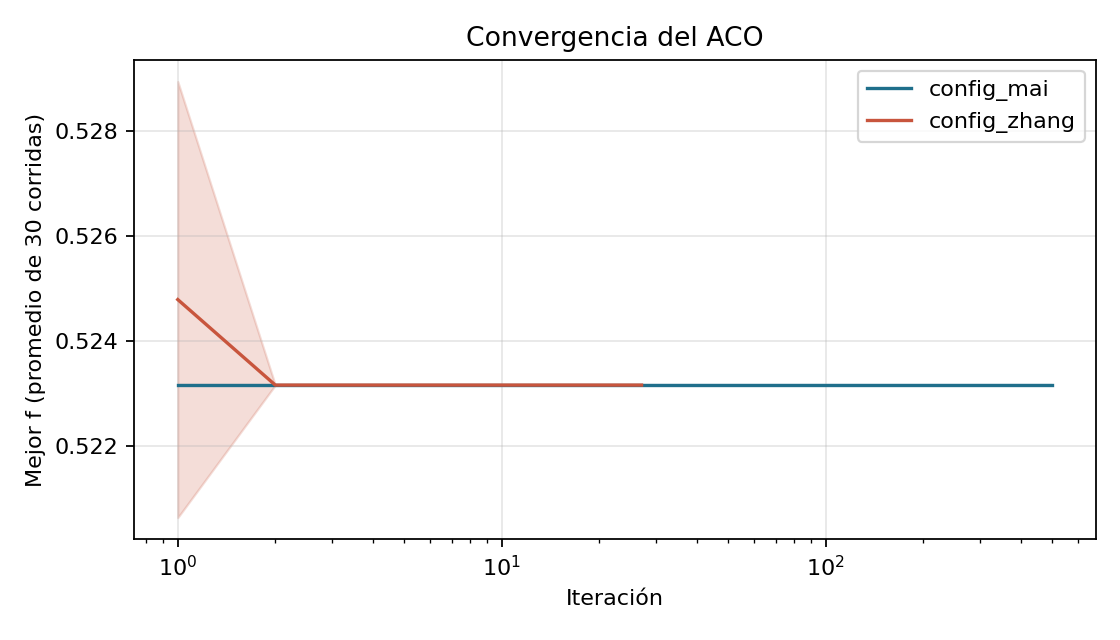

The file beside this chart, header and first rows:
config, iteracion, f_promedio, f_desv
config_mai, 1, 0.5232, 0.0
config_mai, 2, 0.5232, 0.0
config_mai, 3, 0.5232, 0.0
config_mai, 4, 0.5232, 0.0
config_mai, 5, 0.5232, 0.0
config_mai, 6, 0.5232, 0.0
config_mai, 7, 0.5232, 0.0
config_mai, 8, 0.5232, 0.0
config_mai, 9, 0.5232, 0.0
config_mai, 10, 0.5232, 0.0
config_mai, 11, 0.5232, 0.0
config_mai, 12, 0.5232, 0.0
config_mai, 13, 0.5232, 0.0
config_mai, 14, 0.5232, 0.0
config_mai, 15, 0.5232, 0.0
config_mai, 16, 0.5232, 0.0
config_mai, 17, 0.5232, 0.0
config_mai, 18, 0.5232, 0.0
config_mai, 19, 0.5232, 0.0
config_mai, 20, 0.5232, 0.0
config_mai, 21, 0.5232, 0.0
config_mai, 22, 0.5232, 0.0
config_mai, 23, 0.5232, 0.0
config_mai, 24, 0.5232, 0.0
config_mai, 25, 0.5232, 0.0
config_mai, 26, 0.5232, 0.0
config_mai, 27, 0.5232, 0.0
config_mai, 28, 0.5232, 0.0
config_mai, 29, 0.5232, 0.0
config_mai, 30, 0.5232, 0.0
config_mai, 31, 0.5232, 0.0
config_mai, 32, 0.5232, 0.0
config_mai, 33, 0.5232, 0.0
config_mai, 34, 0.5232, 0.0
config_mai, 35, 0.5232, 0.0
config_mai, 36, 0.5232, 0.0
config_mai, 37, 0.5232, 0.0
config_mai, 38, 0.5232, 0.0
config_mai, 39, 0.5232, 0.0
config_mai, 40, 0.5232, 0.0
config_mai, 41, 0.5232, 0.0
config_mai, 42, 0.5232, 0.0
config_mai, 43, 0.5232, 0.0
config_mai, 44, 0.5232, 0.0
config_mai, 45, 0.5232, 0.0
config_mai, 46, 0.5232, 0.0
config_mai, 47, 0.5232, 0.0
config_mai, 48, 0.5232, 0.0
config_mai, 49, 0.5232, 0.0
config_mai, 50, 0.5232, 0.0
config_mai, 51, 0.5232, 0.0
config_mai, 52, 0.5232, 0.0
config_mai, 53, 0.5232, 0.0
config_mai, 54, 0.5232, 0.0
config_mai, 55, 0.5232, 0.0
config_mai, 56, 0.5232, 0.0
config_mai, 57, 0.5232, 0.0
config_mai, 58, 0.5232, 0.0
config_mai, 59, 0.5232, 0.0
config_mai, 60, 0.5232, 0.0
... 467 more rows
